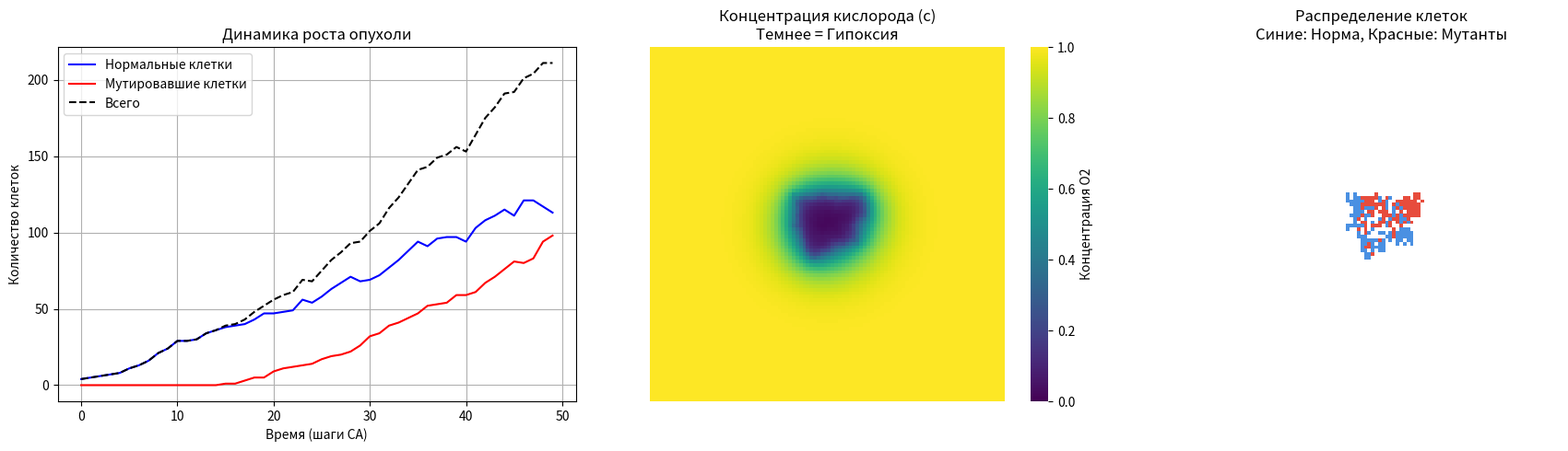

The script that saved this image:
import numpy as np
import matplotlib.pyplot as plt
import seaborn as sns
from tqdm import tqdm

# --- 1. Параметры модели ---

# Размер сетки и время
Nx, Ny = 100, 100   # Размер решетки
T_steps = 50       # Количество шагов времени (клеточных циклов)
PDE_steps = 30      # Шагов диффузии на один шаг клеточного автомата
dt = 0.1            # Шаг времени для диффузии
dx = 1.0            # Шаг пространства

# Коэффициенты диффузии и среды
D0 = 0.5            # Базовая диффузия
alpha = 2.0         # Коэффициент "запирания" среды клетками (блокировка)
k_cons = 0.05       # Скорость потребления кислорода клетками
source_rate = 0.05  # Источник кислорода (S) - пополнение из сосудов

# Параметры вероятностей (калибровка для визуальной наглядности)
# Мутация
P_base_mut = 0.001
P_max_mut = 0.05
b_mut = 5.0

# Пролиферация (деление)
P_max_prolif = 0.15
g_prolif = 5.0

# Смерть (апоптоз/некроз)
P_base_death = 0.01
P_max_death = 0.1
d_death = 10.0

# --- 2. Инициализация полей ---

# Поле клеток: 0 - пусто, 1 - нормальная клетка, 2 - мутировавшая (для наглядности P_mut)
cells = np.zeros((Nx, Ny))
center_x, center_y = Nx // 2, Ny // 2
cells[center_x, center_y] = 1  # Начальная клетка
cells[center_x+1, center_y] = 1
cells[center_x, center_y+1] = 1

# Поле кислорода (концентрация c)
# Начинаем с полного насыщения, границы будут источником
oxygen = np.ones((Nx, Ny))

# История популяции для графика
history_cells = []
history_mutations = []

# --- 3. Вспомогательные функции ---

def get_probabilities(c):
    """Вычисляет вероятности событий в зависимости от локального кислорода c."""
    # Вероятность мутации: Pmut(c) = Pbase + Pmax*exp(-bc)
    p_mut = P_base_mut + P_max_mut * np.exp(-b_mut * c)
    p_mut = np.clip(p_mut, 0, 1)
    
    # Вероятность пролиферации: Pprolif(c) = Pmax(1 - exp(-gc))
    p_prolif = P_max_prolif * (1 - np.exp(-g_prolif * c))
    p_prolif = np.clip(p_prolif, 0, 1)
    
    # Вероятность смерти: Pdeath(c) = Pbase + Pmax*exp(-dc)
    p_death = P_base_death + P_max_death * np.exp(-d_death * c)
    p_death = np.clip(p_death, 0, 1)
    
    return p_mut, p_prolif, p_death

def diffusion_step(c, cells_grid):
    """Решает уравнение диффузии на один шаг dt."""
    # Плотность rho (0 или 1) для уравнения. Считаем мутантов (2) тоже за 1.
    rho = (cells_grid > 0).astype(float)
    
    # D(p) = D0 * exp(-alpha * rho)
    D = D0 * np.exp(-alpha * rho)
    
    # Лапласиан с переменным коэффициентом (упрощенная схема 5 точек)
    # d/dx (D dC/dx) ~ (D[i+1]*(C[i+1]-C[i]) - D[i-1]*(C[i]-C[i-1])) / dx^2
    # Для скорости используем np.roll
    
    c_up = np.roll(c, -1, axis=0)
    c_down = np.roll(c, 1, axis=0)
    c_left = np.roll(c, -1, axis=1)
    c_right = np.roll(c, 1, axis=1)
    
    # Дискретная диффузия
    laplacian = (c_up + c_down + c_left + c_right - 4*c)
    
    # Уравнение: dc/dt = div(D grad c) + S - k*rho*c
    # Упрощаем div(D grad c) до D * laplacian(c) для стабильности в простой модели,
    # хотя строго говоря нужно (grad D * grad c + D * laplacian c).
    # Для клеточных автоматов часто достаточно D * laplacian.
    
    diffusion_term = D * laplacian / (dx**2)
    reaction_term = -k_cons * rho * c
    
    # Источник S (например, постоянный приток на границах и слабый фон)
    source = np.zeros_like(c)
    # Граничные условия (Dirichlet) - кислород поступает с краев
    source[0, :] = 0.1
    source[-1, :] = 0.1
    source[:, 0] = 0.1
    source[:, -1] = 0.1
    
    c_new = c + dt * (diffusion_term + reaction_term + source)
    
    # Фиксация границ (постоянный приток из "сосудов" вокруг ткани)
    c_new[0, :] = 1.0
    c_new[-1, :] = 1.0
    c_new[:, 0] = 1.0
    c_new[:, -1] = 1.0
    
    return np.clip(c_new, 0, 1.0)

# --- 4. Основной цикл симуляции ---

print("Запуск симуляции...")

for t in tqdm(range(T_steps)):
    # A. Шаг PDE (Диффузия кислорода)
    # Поле кислорода обновляется быстрее, чем клетки делятся
    for _ in range(PDE_steps):
        oxygen = diffusion_step(oxygen, cells)
    
    # B. Шаг CA (Клеточный автомат)
    # Создаем копию, чтобы изменения применялись синхронно
    new_cells = cells.copy()
    
    # Получаем координаты живых клеток
    rows, cols = np.where(cells > 0)
    
    # Перемешиваем порядок обхода, чтобы избежать артефактов направления
    indices = list(zip(rows, cols))
    np.random.shuffle(indices)
    
    for r, c in indices:
        cell_type = cells[r, c] # 1 - обычная, 2 - мутант
        local_o2 = oxygen[r, c]
        
        p_mut, p_prolif, p_death = get_probabilities(local_o2)
        
        # 1. Проверка на смерть
        if np.random.random() < p_death:
            new_cells[r, c] = 0
            continue # Клетка умерла, дальше не обрабатываем
            
        # 2. Проверка на мутацию (если клетка еще не мутант)
        if cell_type == 1 and np.random.random() < p_mut:
            new_cells[r, c] = 2 # Стала мутантом
            cell_type = 2
            
        # 3. Пролиферация (деление)
        # Мутанты могут иметь преимущество, здесь используем общую формулу,
        # но для мутантов можно было бы увеличить P_max_prolif
        current_p_prolif = p_prolif
        if cell_type == 2:
            current_p_prolif *= 1.2 # Бонус мутантам
            
        if np.random.random() < current_p_prolif:
            # Ищем свободного соседа (Moore neighborhood - 8 соседей)
            neighbors = [
                (r-1, c), (r+1, c), (r, c-1), (r, c+1),
                (r-1, c-1), (r-1, c+1), (r+1, c-1), (r+1, c+1)
            ]
            empty_spots = []
            for nr, nc in neighbors:
                if 0 <= nr < Nx and 0 <= nc < Ny and new_cells[nr, nc] == 0:
                    empty_spots.append((nr, nc))
            
            if empty_spots:
                # Выбираем случайное место для новой клетки
                nr, nc = empty_spots[np.random.randint(len(empty_spots))]
                new_cells[nr, nc] = cell_type # Дочерняя клетка того же типа
                
    cells = new_cells
    
    # Сохраняем статистику
    n_normal = np.sum(cells == 1)
    n_mutant = np.sum(cells == 2)
    history_cells.append(n_normal)
    history_mutations.append(n_mutant)

# --- 5. Визуализация результатов ---

plt.figure(figsize=(18, 5))

# График 1: Динамика популяции
plt.subplot(1, 3, 1)
plt.plot(history_cells, label='Нормальные клетки', color='blue')
plt.plot(history_mutations, label='Мутировавшие клетки', color='red')
plt.plot(np.array(history_cells) + np.array(history_mutations), label='Всего', color='black', linestyle='--')
plt.title('Динамика роста опухоли')
plt.xlabel('Время (шаги CA)')
plt.ylabel('Количество клеток')
plt.legend()
plt.grid(True)

# График 2: Heatmap кислорода
plt.subplot(1, 3, 2)
sns.heatmap(oxygen, cmap='viridis', vmin=0, vmax=1, square=True, cbar_kws={'label': 'Концентрация O2'})
plt.title('Концентрация кислорода (c)\nТемнее = Гипоксия')
plt.axis('off')

# График 3: Heatmap клеток
plt.subplot(1, 3, 3)
# Создаем кастомную карту цветов: 0-белый, 1-синий, 2-красный
from matplotlib.colors import ListedColormap
cmap_cells = ListedColormap(['white', '#4a90e2', '#e74c3c'])
sns.heatmap(cells, cmap=cmap_cells, square=True, cbar=False)
plt.title('Распределение клеток\nСиние: Норма, Красные: Мутанты')
plt.axis('off')

plt.tight_layout()
plt.show()
